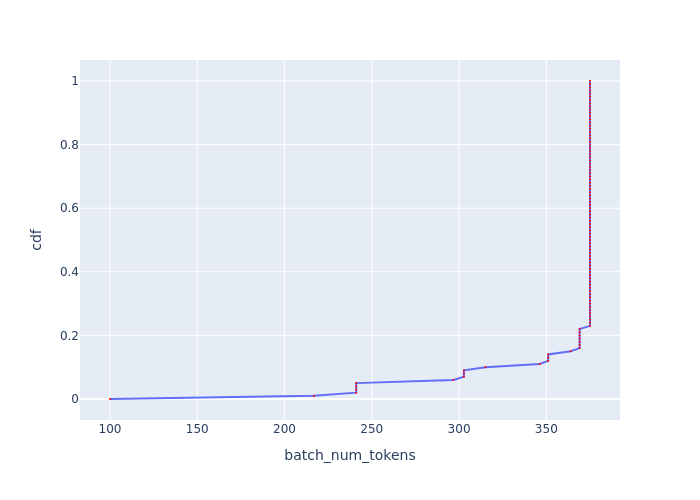

The table this chart was drawn from, first rows:
, cdf, batch_num_tokens
0, 0.0, 99.98
1, 0.01, 216.8
2, 0.02, 241
3, 0.03, 241
4, 0.04, 241
5, 0.05, 241
6, 0.06, 296.8
7, 0.07, 302.8
8, 0.08, 302.8
9, 0.09, 302.8
10, 0.1, 315.1
11, 0.11, 346.2
12, 0.12, 351.1
13, 0.13, 351.1
14, 0.14, 351.1
15, 0.15, 363.9
16, 0.16, 369.1
17, 0.17, 369.1
18, 0.18, 369.1
19, 0.19, 369.1
20, 0.2, 369.1
21, 0.21, 369.1
22, 0.22, 369.1
23, 0.23, 375
24, 0.24, 375
25, 0.25, 375
26, 0.26, 375
27, 0.27, 375
28, 0.28, 375
29, 0.29, 375
30, 0.3, 375
31, 0.31, 375
32, 0.32, 375
33, 0.33, 375
34, 0.34, 375
35, 0.35, 375
36, 0.36, 375
37, 0.37, 375
38, 0.38, 375
39, 0.39, 375
40, 0.4, 375
41, 0.41, 375
42, 0.42, 375
43, 0.43, 375
44, 0.44, 375
45, 0.45, 375
46, 0.46, 375
47, 0.47, 375
48, 0.48, 375
49, 0.49, 375
50, 0.5, 375
51, 0.51, 375
52, 0.52, 375
53, 0.53, 375
54, 0.54, 375
55, 0.55, 375
56, 0.56, 375
57, 0.57, 375
58, 0.58, 375
59, 0.59, 375
... 41 more rows
